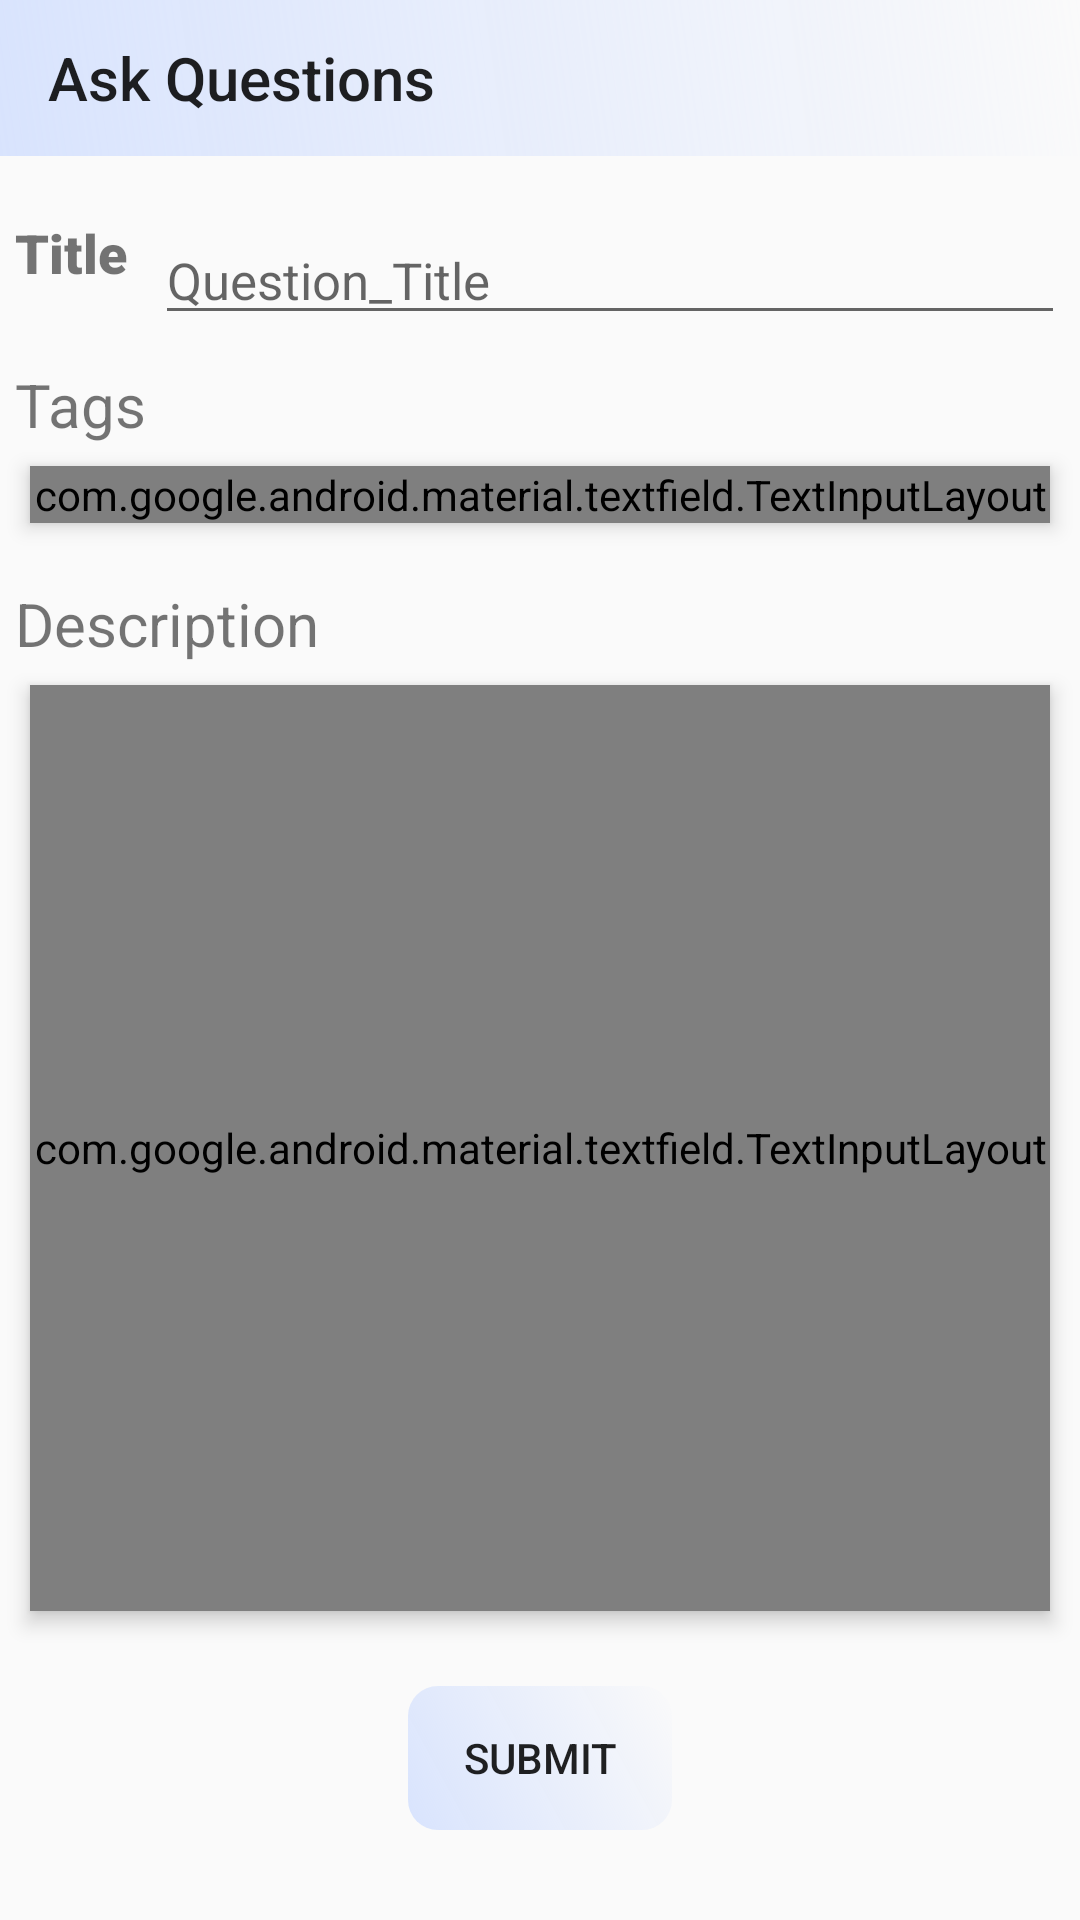

This screen was rendered from an Android layout file. Write that file and the resources it references.
<!-- AndroidManifest.xml: application theme AppTheme -->
<!-- res/layout/activity_ask.xml -->
<?xml version="1.0" encoding="utf-8"?>
<RelativeLayout xmlns:android="http://schemas.android.com/apk/res/android"
    xmlns:app="http://schemas.android.com/apk/res-auto"
    xmlns:tools="http://schemas.android.com/tools"
    android:layout_width="match_parent"
    android:layout_height="match_parent"
    tools:context=".Ask">


    <androidx.appcompat.widget.Toolbar
        android:id="@+id/toolbar"
        android:layout_width="match_parent"
        android:layout_height="52dp"
        android:background="@drawable/toolbar_gradient"
        android:elevation="4dp"
        app:title="Ask Questions">


        <ImageButton
            android:id="@+id/home_ask"
            android:layout_width="25dp"
            android:layout_height="25dp"
            android:layout_gravity="end|center"
            android:layout_marginTop="2dp"
            android:layout_marginRight="10dp"
            android:layout_marginBottom="2dp"
            android:background="@drawable/ic_home_black_24dp"
            android:clickable="true"
            android:elevation="6dp"
            android:focusable="true"
            android:padding="4dp" />


    </androidx.appcompat.widget.Toolbar>


    <TextView
        android:id="@+id/title_ask"
        android:layout_width="wrap_content"
        android:layout_height="wrap_content"
        android:layout_below="@id/toolbar"
        android:layout_marginLeft="5dp"
        android:layout_marginTop="20dp"
        android:fontFamily="sans-serif-black"
        android:text="Title "
        android:textSize="18sp"></TextView>

    <EditText
        android:layout_width="match_parent"
        android:layout_height="wrap_content"
        android:layout_below="@id/toolbar"
        android:layout_marginLeft="5dp"
        android:layout_marginTop="20dp"
        android:layout_marginRight="5dp"
        android:layout_toRightOf="@id/title_ask"
        android:hint="Question_Title"
        android:textSize="17sp" />

    <TextView
        android:id="@+id/tv"
        android:layout_width="match_parent"
        android:layout_height="wrap_content"
        android:layout_below="@id/title_ask"
        android:layout_marginLeft="5dp"
        android:layout_marginTop="25dp"
        android:fontFamily="sans-serif"
        android:text="Tags"
        android:textSize="20sp" />


    <com.google.android.material.textfield.TextInputLayout
        android:id="@+id/et"
        style="@style/Widget.MaterialComponents.TextInputLayout.OutlinedBox"
        android:layout_width="match_parent"
        android:layout_height="wrap_content"
        android:layout_below="@id/tv"
        android:layout_marginStart="10dp"
        android:layout_marginTop="7dp"
        android:layout_marginEnd="10dp"
        android:elevation="4dp"
        app:boxStrokeColor="@android:color/black">

        <com.google.android.material.textfield.TextInputEditText
            android:id="@+id/tags_ask"
            android:layout_width="match_parent"
            android:layout_height="wrap_content"
            android:layout_marginLeft="5dp"
            android:layout_marginTop="5dp"
            android:layout_marginRight="5dp"
            android:layout_marginBottom="10dp"
            android:hint="Type_here"
            android:textSize="17sp" />
    </com.google.android.material.textfield.TextInputLayout>

    <TextView
        android:id="@+id/tv1"
        android:layout_width="match_parent"
        android:layout_height="wrap_content"
        android:layout_below="@id/et"
        android:layout_marginLeft="5dp"
        android:layout_marginTop="20dp"
        android:fontFamily="sans-serif"
        android:text="Description"
        android:textSize="20sp" />


    <com.google.android.material.textfield.TextInputLayout
        style="@style/Widget.MaterialComponents.TextInputLayout.OutlinedBox"
        android:layout_width="match_parent"
        android:layout_height="wrap_content"
        android:layout_above="@id/submit_ask"
        android:layout_below="@id/tv1"
        android:layout_marginStart="10dp"
        android:layout_marginTop="7dp"
        android:layout_marginEnd="10dp"
        android:layout_marginBottom="25dp"
        android:elevation="4dp"
        app:boxStrokeColor="@android:color/black">

        <com.google.android.material.textfield.TextInputEditText
            android:id="@+id/input_write"
            android:layout_width="match_parent"
            android:layout_height="wrap_content"
            android:layout_marginLeft="5dp"
            android:layout_marginTop="5dp"
            android:layout_marginRight="5dp"
            android:layout_marginBottom="10dp"
            android:hint="Type_here"
            android:textSize="17sp" />
    </com.google.android.material.textfield.TextInputLayout>

    <Button
        android:id="@+id/submit_ask"
        android:layout_width="wrap_content"
        android:layout_height="wrap_content"
        android:layout_alignParentBottom="true"
        android:layout_centerHorizontal="true"
        android:layout_marginBottom="30dp"
        android:background="@drawable/button"
        android:text="Submit" />


</RelativeLayout>
<!-- resources referenced by this layout -->
<resources>
  <!-- drawable button (drawable) -->
  <?xml version="1.0" encoding="utf-8"?>
  <shape  xmlns:android="http://schemas.android.com/apk/res/android"
      android:shape="rectangle">
      <corners
          android:radius="10dp"/>
      <gradient
          android:startColor="#9CC3D5FF"
          android:endColor="#0063B2FF"
          android:angle="45"/>
  
  </shape>
  <!-- drawable toolbar_gradient (drawable) -->
  <?xml version="1.0" encoding="utf-8"?>
  <shape xmlns:android="http://schemas.android.com/apk/res/android">
  <gradient
      android:startColor="#9CC3D5FF"
      android:endColor="#0063B2FF"
      android:angle="45"/>
  </shape>
  <style name="AppTheme" parent="Theme.AppCompat.Light.NoActionBar">
          
          <item name="colorPrimary">@color/colorPrimary</item>
          <item name="colorPrimaryDark">@color/design_default_color_primary_dark</item>
          <item name="colorAccent">@color/colorAccent</item>
          <item name="android:windowContentTransitions">true</item>
      </style>
  <color name="colorPrimary">#3366ff</color>
  <color name="colorAccent">#D81B60</color>
</resources>
